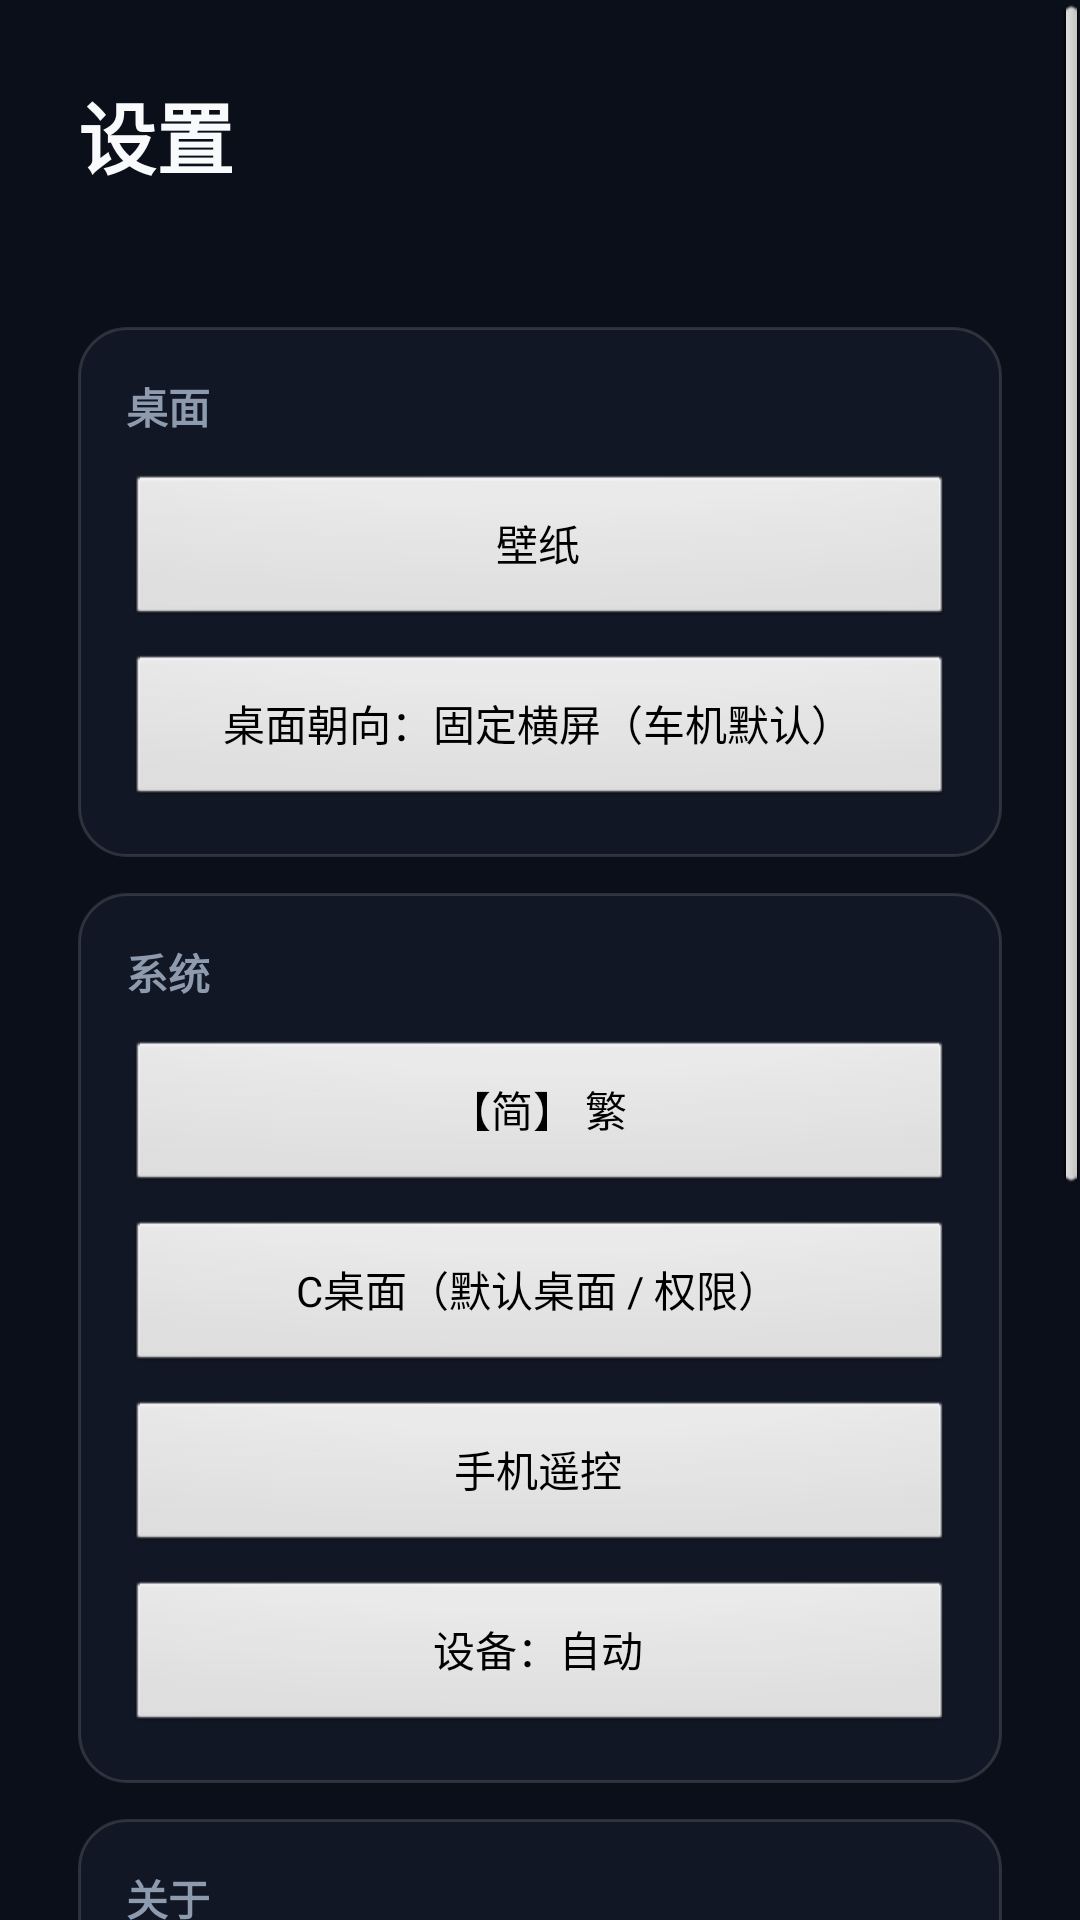

The Android layout XML behind this screen, and the referenced resources:
<!-- AndroidManifest.xml: application theme AppTheme -->
<!-- res/layout/activity_settings.xml -->
<?xml version="1.0" encoding="utf-8"?>
<ScrollView xmlns:android="http://schemas.android.com/apk/res/android"
    android:id="@+id/scrollSettings"
    android:layout_width="match_parent"
    android:layout_height="match_parent"
    android:background="@color/bg_base">

    <LinearLayout
        android:id="@+id/rootSettings"
        android:layout_width="match_parent"
        android:layout_height="wrap_content"
        android:layout_margin="26dp"
        android:orientation="vertical">

        <TextView
            android:id="@+id/tvSetTitle"
            android:layout_width="wrap_content"
            android:layout_height="wrap_content"
            android:text="@string/settings_title"
            android:textSize="@dimen/text_title"
            android:textStyle="bold"
            android:textColor="@color/text_primary" />

        <TextView
            android:id="@+id/tvSetVersion"
            android:layout_width="wrap_content"
            android:layout_height="wrap_content"
            android:layout_marginTop="6dp"
            android:textSize="@dimen/text_body"
            android:textColor="@color/text_secondary" />

        
        <LinearLayout
            android:layout_width="match_parent"
            android:layout_height="wrap_content"
            android:layout_marginTop="20dp"
            android:orientation="vertical"
            android:background="@drawable/bg_card"
            android:padding="16dp">

            <TextView
                android:layout_width="wrap_content"
                android:layout_height="wrap_content"
                android:text="@string/settings_desktop"
                android:textSize="14sp"
                android:textStyle="bold"
                android:textColor="@color/text_secondary" />

            <Button android:id="@+id/btnSetWallpaper"
                android:layout_width="match_parent" android:layout_height="52dp"
                android:layout_marginTop="12dp" android:text="@string/wallpaper" />

            <Button android:id="@+id/btnSetOrient"
                android:layout_width="match_parent" android:layout_height="52dp"
                android:layout_marginTop="8dp" android:text="@string/settings_orient_landscape" />
        </LinearLayout>

        
        <LinearLayout
            android:layout_width="match_parent"
            android:layout_height="wrap_content"
            android:layout_marginTop="12dp"
            android:orientation="vertical"
            android:background="@drawable/bg_card"
            android:padding="16dp">

            <TextView
                android:layout_width="wrap_content"
                android:layout_height="wrap_content"
                android:text="@string/settings_system"
                android:textSize="14sp"
                android:textStyle="bold"
                android:textColor="@color/text_secondary" />

            <Button android:id="@+id/btnSetLang"
                android:layout_width="match_parent" android:layout_height="52dp"
                android:layout_marginTop="12dp" android:text="@string/lang_toggle" />

            <Button android:id="@+id/btnSetCore"
                android:layout_width="match_parent" android:layout_height="52dp"
                android:layout_marginTop="8dp" android:text="@string/settings_core" />

            <Button android:id="@+id/btnSetRemote"
                android:layout_width="match_parent" android:layout_height="52dp"
                android:layout_marginTop="8dp" android:text="@string/remote" />

            <Button android:id="@+id/btnSetDevice"
                android:layout_width="match_parent" android:layout_height="52dp"
                android:layout_marginTop="8dp" android:text="@string/device_auto" />
        </LinearLayout>

        
        <LinearLayout
            android:layout_width="match_parent"
            android:layout_height="wrap_content"
            android:layout_marginTop="12dp"
            android:orientation="vertical"
            android:background="@drawable/bg_card"
            android:padding="16dp">

            <TextView
                android:layout_width="wrap_content"
                android:layout_height="wrap_content"
                android:text="@string/settings_about"
                android:textSize="14sp"
                android:textStyle="bold"
                android:textColor="@color/text_secondary" />

            <Button android:id="@+id/btnSetUpdate"
                android:layout_width="match_parent" android:layout_height="52dp"
                android:layout_marginTop="12dp" android:text="@string/settings_check_update" />

            <Button android:id="@+id/btnSetDisclaimer"
                android:layout_width="match_parent" android:layout_height="52dp"
                android:layout_marginTop="8dp" android:text="@string/disclaimer_title" />

            <Button android:id="@+id/btnSetLog"
                android:layout_width="match_parent" android:layout_height="52dp"
                android:layout_marginTop="8dp" android:text="@string/settings_log" />

            <Button android:id="@+id/btnSetCleanup"
                android:layout_width="match_parent" android:layout_height="52dp"
                android:layout_marginTop="8dp" android:text="@string/cleanup_title" />

            <Button android:id="@+id/btnSetTransfer"
                android:layout_width="match_parent" android:layout_height="52dp"
                android:layout_marginTop="8dp" android:text="@string/transfer" />
        </LinearLayout>

        <Button android:id="@+id/btnSetBack"
            android:layout_width="match_parent" android:layout_height="52dp"
            android:layout_marginTop="20dp" android:text="@string/transfer_back" />
    </LinearLayout>
</ScrollView>
<!-- resources referenced by this layout -->
<resources>
  <color name="bg_base">#FF0B0F19</color>
  <color name="text_primary">#FFF8FAFC</color>
  <color name="text_secondary">#FF8E9BAE</color>
  <dimen name="text_body">14sp</dimen>
  <dimen name="text_title">26sp</dimen>
  <!-- drawable bg_card (drawable) -->
  <?xml version="1.0" encoding="utf-8"?>
  <shape xmlns:android="http://schemas.android.com/apk/res/android" android:shape="rectangle">
      <solid android:color="#B3161C2C" />
      <corners android:radius="16dp" />
      <stroke android:width="1dp" android:color="#22FFFFFF" />
  </shape>
  <string name="cleanup_title">缓存清理</string>
  <string name="device_auto">设备：自动</string>
  <string name="disclaimer_title">使用须知</string>
  <string name="lang_toggle">【简】 繁</string>
  <string name="remote">手机遥控</string>
  <string name="settings_about">关于</string>
  <string name="settings_check_update">检查更新</string>
  <string name="settings_core">C桌面（默认桌面 / 权限）</string>
  <string name="settings_desktop">桌面</string>
  <string name="settings_log">复制诊断日志</string>
  <string name="settings_orient_landscape">桌面朝向：固定横屏（车机默认）</string>
  <string name="settings_system">系统</string>
  <string name="settings_title">设置</string>
  <string name="transfer">局域网传输</string>
  <string name="transfer_back">返回</string>
  <string name="wallpaper">壁纸</string>
  <style name="AppTheme" parent="@android:style/Theme.NoTitleBar.Fullscreen">
          <item name="android:windowBackground">#0B1020</item>
          <item name="android:windowFullscreen">true</item>
          <item name="android:windowNoTitle">true</item>
      </style>
</resources>
